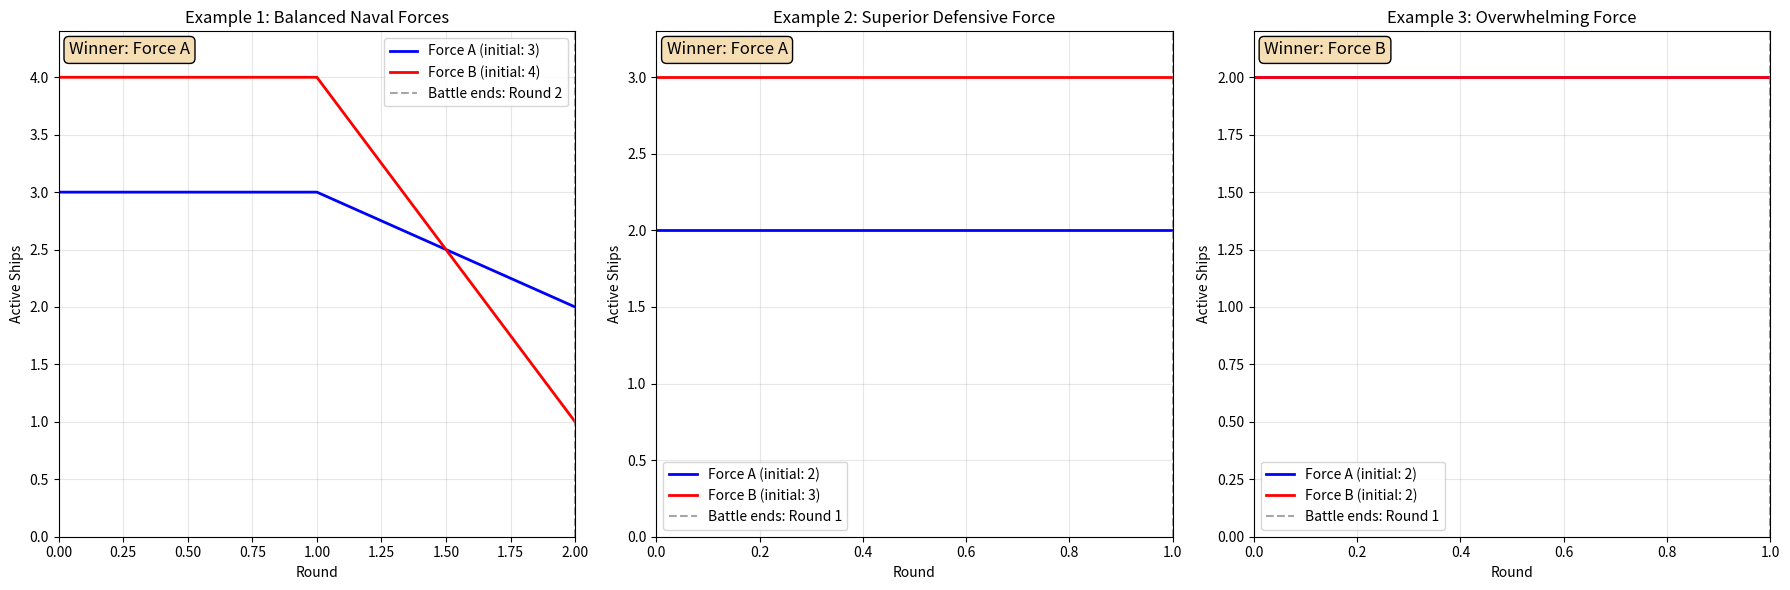
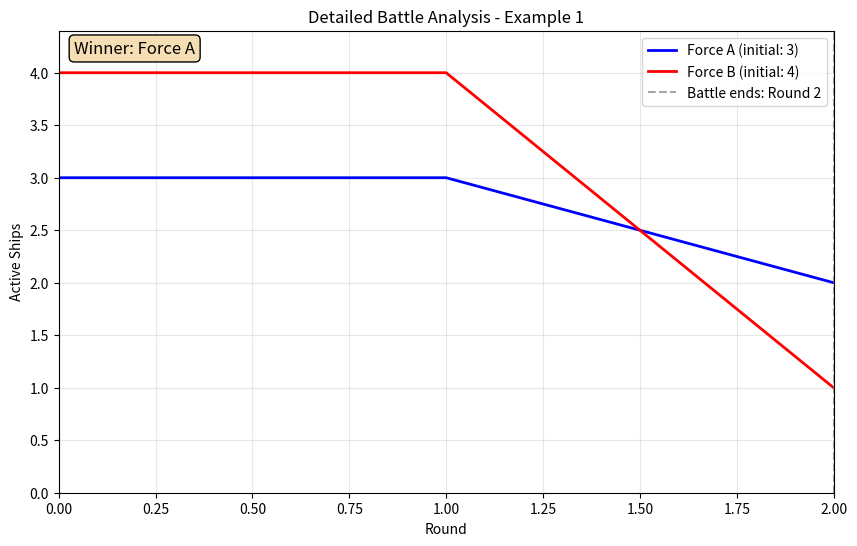

Python code for these plots, in order:
import numpy as np
import matplotlib.pyplot as plt
from dataclasses import dataclass
from typing import List, Tuple, Optional
import random

@dataclass
class Ship:
    """Represents a ship in the combat simulation"""
    name: str
    offensive_power: float  # Number of missiles/projectiles per salvo
    defensive_power: float  # Probability of intercepting incoming missiles (0-1)
    staying_power: int      # Number of hits required to sink the ship
    current_hits: int = 0   # Current damage taken
    is_active: bool = True  # Whether ship can still fight
    
    def is_operational(self) -> bool:
        """Check if ship is still operational"""
        return self.current_hits < self.staying_power and self.is_active
    
    def take_damage(self, hits: int) -> int:
        """Apply damage to ship and return actual hits taken"""
        if not self.is_operational():
            return 0
        
        actual_hits = min(hits, self.staying_power - self.current_hits)
        self.current_hits += actual_hits
        
        if self.current_hits >= self.staying_power:
            self.is_active = False
            
        return actual_hits
    
    def get_health_percentage(self) -> float:
        """Get remaining health as percentage"""
        return max(0, (self.staying_power - self.current_hits) / self.staying_power * 100)

class SalvoCombatModel:
    """Salvo Combat Model implementation"""
    
    def __init__(self, force_a: List[Ship], force_b: List[Ship], random_seed: Optional[int] = None):
        self.force_a = force_a
        self.force_b = force_b
        self.round_number = 0
        self.battle_log = []
        
        if random_seed:
            random.seed(random_seed)
            np.random.seed(random_seed)
    
    def calculate_salvo_effectiveness(self, attacking_force: List[Ship], defending_force: List[Ship]) -> Tuple[int, List[int]]:
        """Calculate the effectiveness of a salvo from attacking force to defending force"""
        # Calculate total offensive power of attacking force
        total_offensive = sum(ship.offensive_power for ship in attacking_force if ship.is_operational())
        
        # Calculate total defensive power of defending force
        operational_defenders = [ship for ship in defending_force if ship.is_operational()]
        if not operational_defenders:
            return 0, []
        
        total_defensive = sum(ship.defensive_power for ship in operational_defenders)
        
        # Calculate missiles getting through defense
        # Using probabilistic model: each missile has chance of being intercepted
        missiles_fired = int(total_offensive)
        missiles_through = 0
        
        for _ in range(missiles_fired):
            # Each missile faces the combined defensive probability
            intercept_prob = min(0.95, total_defensive / len(operational_defenders))  # Cap at 95%
            if random.random() > intercept_prob:
                missiles_through += 1
        
        # Distribute hits among operational defending ships
        hits_distribution = []
        if missiles_through > 0 and operational_defenders:
            # Simple distribution: hits distributed roughly equally with some randomness
            base_hits_per_ship = missiles_through // len(operational_defenders)
            remaining_hits = missiles_through % len(operational_defenders)
            
            for i, ship in enumerate(operational_defenders):
                hits = base_hits_per_ship
                if i < remaining_hits:
                    hits += 1
                hits_distribution.append(hits)
        else:
            hits_distribution = [0] * len(operational_defenders)
        
        return missiles_through, hits_distribution
    
    def execute_round(self) -> bool:
        """Execute one round of combat. Returns True if battle continues, False if over"""
        self.round_number += 1
        round_log = {
            'round': self.round_number,
            'force_a_active': len([s for s in self.force_a if s.is_operational()]),
            'force_b_active': len([s for s in self.force_b if s.is_operational()]),
            'events': []
        }
        
        # Check if battle is already over
        a_operational = [s for s in self.force_a if s.is_operational()]
        b_operational = [s for s in self.force_b if s.is_operational()]
        
        if not a_operational or not b_operational:
            return False
        
        # Force A attacks Force B
        missiles_through, hits_dist = self.calculate_salvo_effectiveness(a_operational, b_operational)
        round_log['events'].append(f"Force A fires {sum(s.offensive_power for s in a_operational):.1f} missiles, {missiles_through} penetrate defenses")
        
        operational_b = [s for s in self.force_b if s.is_operational()]
        for i, ship in enumerate(operational_b):
            if i < len(hits_dist) and hits_dist[i] > 0:
                actual_hits = ship.take_damage(hits_dist[i])
                if actual_hits > 0:
                    round_log['events'].append(f"{ship.name} takes {actual_hits} hit(s), health: {ship.get_health_percentage():.1f}%")
                    if not ship.is_operational():
                        round_log['events'].append(f"{ship.name} is destroyed!")
        
        # Force B attacks Force A (if any ships remain)
        b_operational = [s for s in self.force_b if s.is_operational()]
        if b_operational:
            missiles_through, hits_dist = self.calculate_salvo_effectiveness(b_operational, a_operational)
            round_log['events'].append(f"Force B fires {sum(s.offensive_power for s in b_operational):.1f} missiles, {missiles_through} penetrate defenses")
            
            operational_a = [s for s in self.force_a if s.is_operational()]
            for i, ship in enumerate(operational_a):
                if i < len(hits_dist) and hits_dist[i] > 0:
                    actual_hits = ship.take_damage(hits_dist[i])
                    if actual_hits > 0:
                        round_log['events'].append(f"{ship.name} takes {actual_hits} hit(s), health: {ship.get_health_percentage():.1f}%")
                        if not ship.is_operational():
                            round_log['events'].append(f"{ship.name} is destroyed!")
        
        self.battle_log.append(round_log)
        
        # Check if battle continues
        a_operational = [s for s in self.force_a if s.is_operational()]
        b_operational = [s for s in self.force_b if s.is_operational()]
        
        return len(a_operational) > 0 and len(b_operational) > 0
    
    def run_simulation(self, max_rounds: int = 50) -> str:
        """Run the complete simulation"""
        print(f"=== SALVO COMBAT MODEL SIMULATION ===\n")
        print("Initial Forces:")
        print("Force A:")
        for ship in self.force_a:
            print(f"  - {ship.name}: OP={ship.offensive_power}, DP={ship.defensive_power:.2f}, SP={ship.staying_power}")
        print("\nForce B:")
        for ship in self.force_b:
            print(f"  - {ship.name}: OP={ship.offensive_power}, DP={ship.defensive_power:.2f}, SP={ship.staying_power}")
        print("\n" + "="*50)
        
        while self.execute_round() and self.round_number < max_rounds:
            # Print round summary
            round_log = self.battle_log[-1]
            print(f"\nRound {round_log['round']}:")
            for event in round_log['events']:
                print(f"  {event}")
        
        # Determine winner
        a_survivors = [s for s in self.force_a if s.is_operational()]
        b_survivors = [s for s in self.force_b if s.is_operational()]
        
        print("\n" + "="*50)
        print("BATTLE RESULT:")
        
        if a_survivors and b_survivors:
            result = "Draw - Both forces have survivors"
        elif a_survivors:
            result = "Force A Victory"
        elif b_survivors:
            result = "Force B Victory"
        else:
            result = "Mutual Annihilation"
        
        print(f"Winner: {result}")
        print(f"Rounds: {self.round_number}")
        print(f"Force A survivors: {len(a_survivors)}")
        print(f"Force B survivors: {len(b_survivors)}")
        
        if a_survivors:
            print("Force A surviving ships:")
            for ship in a_survivors:
                print(f"  - {ship.name}: {ship.get_health_percentage():.1f}% health")
        
        if b_survivors:
            print("Force B surviving ships:")
            for ship in b_survivors:
                print(f"  - {ship.name}: {ship.get_health_percentage():.1f}% health")
        
        return result
    
    def plot_battle_progress(self, title="Salvo Combat Model", ax=None):
        """
        Plot the battle dynamics over rounds.
        
        Parameters:
        title (str): Plot title
        ax (matplotlib.axes): Axes to plot on. If None, creates new figure.
        """
        if not self.battle_log:
            print("No battle data to plot. Run simulation first.")
            return
            
        rounds = [log['round'] for log in self.battle_log]
        force_a_counts = [log['force_a_active'] for log in self.battle_log]
        force_b_counts = [log['force_b_active'] for log in self.battle_log]
        
        # Add initial state (round 0)
        initial_a = len([s for s in self.force_a if s.staying_power > 0])
        initial_b = len([s for s in self.force_b if s.staying_power > 0])
        rounds = [0] + rounds
        force_a_counts = [initial_a] + force_a_counts
        force_b_counts = [initial_b] + force_b_counts
        
        if ax is None:
            plt.figure(figsize=(10, 6))
            ax = plt.gca()
        
        ax.plot(rounds, force_a_counts, 'b-', linewidth=2, label=f'Force A (initial: {initial_a})')
        ax.plot(rounds, force_b_counts, 'r-', linewidth=2, label=f'Force B (initial: {initial_b})')
        
        # Mark battle end
        if rounds:
            ax.axvline(x=max(rounds), color='gray', linestyle='--', alpha=0.7,
                      label=f"Battle ends: Round {max(rounds)}")
        
        ax.set_xlabel('Round')
        ax.set_ylabel('Active Ships')
        ax.set_title(f"{title}")
        ax.legend()
        ax.grid(True, alpha=0.3)
        ax.set_xlim(0, max(rounds) if rounds else 1)
        ax.set_ylim(0, max(initial_a, initial_b) * 1.1)
        
        # Add winner annotation
        a_survivors = len([s for s in self.force_a if s.is_operational()])
        b_survivors = len([s for s in self.force_b if s.is_operational()])
        
        if a_survivors > 0 and b_survivors == 0:
            winner = "Force A"
        elif b_survivors > 0 and a_survivors == 0:
            winner = "Force B"
        elif a_survivors == 0 and b_survivors == 0:
            winner = "Mutual Annihilation"
        else:
            winner = "Draw"
        
        ax.text(0.02, 0.98, f"Winner: {winner}",
                transform=ax.transAxes, fontsize=12,
                verticalalignment='top', bbox=dict(boxstyle='round', facecolor='wheat'))
        
        if ax is None:
            plt.tight_layout()
            plt.show()
    
    @classmethod
    def plot_multiple_battles(cls, simulations, titles=None):
        """
        Plot multiple battle scenarios in parallel subplots.
        
        Parameters:
        simulations (list): List of SalvoCombatModel instances (already run)
        titles (list): List of titles for each subplot (optional)
        """
        n_battles = len(simulations)
        fig, axes = plt.subplots(1, n_battles, figsize=(6*n_battles, 6))
        
        # Handle case where there's only one battle
        if n_battles == 1:
            axes = [axes]
        
        for i, simulation in enumerate(simulations):
            title = titles[i] if titles else f"Battle {i+1}"
            simulation.plot_battle_progress(title=title, ax=axes[i])
        
        plt.tight_layout()
        plt.show()

# Example usage and demonstration
if __name__ == "__main__":
    # Example 1: Balanced Naval Forces
    print("Example 1: Balanced Naval Forces")
    force_a1 = [
        Ship("Destroyer Alpha", offensive_power=8, defensive_power=0.3, staying_power=3),
        Ship("Cruiser Beta", offensive_power=12, defensive_power=0.4, staying_power=5),
        Ship("Battleship Gamma", offensive_power=20, defensive_power=0.5, staying_power=8)
    ]
    
    force_b1 = [
        Ship("Frigate Delta", offensive_power=6, defensive_power=0.4, staying_power=2),
        Ship("Destroyer Echo", offensive_power=10, defensive_power=0.35, staying_power=4),
        Ship("Cruiser Foxtrot", offensive_power=15, defensive_power=0.45, staying_power=6),
        Ship("Carrier Golf", offensive_power=25, defensive_power=0.3, staying_power=7)
    ]
    
    simulation1 = SalvoCombatModel(force_a1, force_b1, random_seed=42)
    result1 = simulation1.run_simulation()
    print(f"Battle duration: {simulation1.round_number} rounds")
    print(f"Result: {result1}")
    print()
    
    # Example 2: Superior Defensive Force
    print("Example 2: Superior Defensive Force")
    force_a2 = [
        Ship("Heavy Cruiser Alpha", offensive_power=15, defensive_power=0.6, staying_power=6),
        Ship("Battlecruiser Beta", offensive_power=18, defensive_power=0.7, staying_power=7)
    ]
    
    force_b2 = [
        Ship("Assault Ship Delta", offensive_power=25, defensive_power=0.2, staying_power=4),
        Ship("Missile Boat Echo", offensive_power=12, defensive_power=0.1, staying_power=2),
        Ship("Light Cruiser Foxtrot", offensive_power=10, defensive_power=0.3, staying_power=3)
    ]
    
    simulation2 = SalvoCombatModel(force_a2, force_b2, random_seed=123)
    result2 = simulation2.run_simulation()
    print(f"Battle duration: {simulation2.round_number} rounds")
    print(f"Result: {result2}")
    print()
    
    # Example 3: Overwhelming Force
    print("Example 3: Overwhelming Force")
    force_a3 = [
        Ship("Light Frigate Alpha", offensive_power=6, defensive_power=0.3, staying_power=2),
        Ship("Corvette Beta", offensive_power=4, defensive_power=0.25, staying_power=1)
    ]
    
    force_b3 = [
        Ship("Dreadnought Delta", offensive_power=35, defensive_power=0.8, staying_power=12),
        Ship("Super Carrier Echo", offensive_power=40, defensive_power=0.6, staying_power=10)
    ]
    
    simulation3 = SalvoCombatModel(force_a3, force_b3, random_seed=456)
    result3 = simulation3.run_simulation()
    print(f"Battle duration: {simulation3.round_number} rounds")
    print(f"Result: {result3}")
    print()
    
    # Plot all three examples using the new method
    try:
        SalvoCombatModel.plot_multiple_battles(
            simulations=[simulation1, simulation2, simulation3],
            titles=["Example 1: Balanced Naval Forces", 
                   "Example 2: Superior Defensive Force", 
                   "Example 3: Overwhelming Force"]
        )
    except:
        print("Matplotlib not available for plotting")
        
    # Single battle plot example
    try:
        simulation1.plot_battle_progress("Detailed Battle Analysis - Example 1")
    except:
        print("Matplotlib not available for single plot")
    
    print(f"\n=== COMPARATIVE STATISTICS ===")
    print(f"Example 1 - Initial Force A offensive: {sum(s.offensive_power for s in force_a1)}")
    print(f"Example 1 - Initial Force B offensive: {sum(s.offensive_power for s in force_b1)}")
    print(f"Example 2 - Initial Force A offensive: {sum(s.offensive_power for s in force_a2)}")
    print(f"Example 2 - Initial Force B offensive: {sum(s.offensive_power for s in force_b2)}")
    print(f"Example 3 - Initial Force A offensive: {sum(s.offensive_power for s in force_a3)}")
    print(f"Example 3 - Initial Force B offensive: {sum(s.offensive_power for s in force_b3)}")
    
    # Quick Monte Carlo for first example
    print(f"\n=== MONTE CARLO ANALYSIS - Example 1 (50 simulations) ===")
    results = {"Force A Victory": 0, "Force B Victory": 0, "Draw - Both forces have survivors": 0, "Mutual Annihilation": 0}
    
    for i in range(50):
        # Reset forces for Example 1
        test_force_a = [
            Ship("Destroyer Alpha", offensive_power=8, defensive_power=0.3, staying_power=3),
            Ship("Cruiser Beta", offensive_power=12, defensive_power=0.4, staying_power=5),
            Ship("Battleship Gamma", offensive_power=20, defensive_power=0.5, staying_power=8)
        ]
        
        test_force_b = [
            Ship("Frigate Delta", offensive_power=6, defensive_power=0.4, staying_power=2),
            Ship("Destroyer Echo", offensive_power=10, defensive_power=0.35, staying_power=4),
            Ship("Cruiser Foxtrot", offensive_power=15, defensive_power=0.45, staying_power=6),
            Ship("Carrier Golf", offensive_power=25, defensive_power=0.3, staying_power=7)
        ]
        
        test_sim = SalvoCombatModel(test_force_a, test_force_b, random_seed=i)
        # Run quietly
        while test_sim.execute_round() and test_sim.round_number < 50:
            pass
        
        a_survivors = [s for s in test_sim.force_a if s.is_operational()]
        b_survivors = [s for s in test_sim.force_b if s.is_operational()]
        
        if a_survivors and b_survivors:
            result = "Draw - Both forces have survivors"
        elif a_survivors:
            result = "Force A Victory"
        elif b_survivors:
            result = "Force B Victory"
        else:
            result = "Mutual Annihilation"
        
        results[result] += 1
    
    for outcome, count in results.items():
        print(f"{outcome}: {count*2}% ({count}/50)")